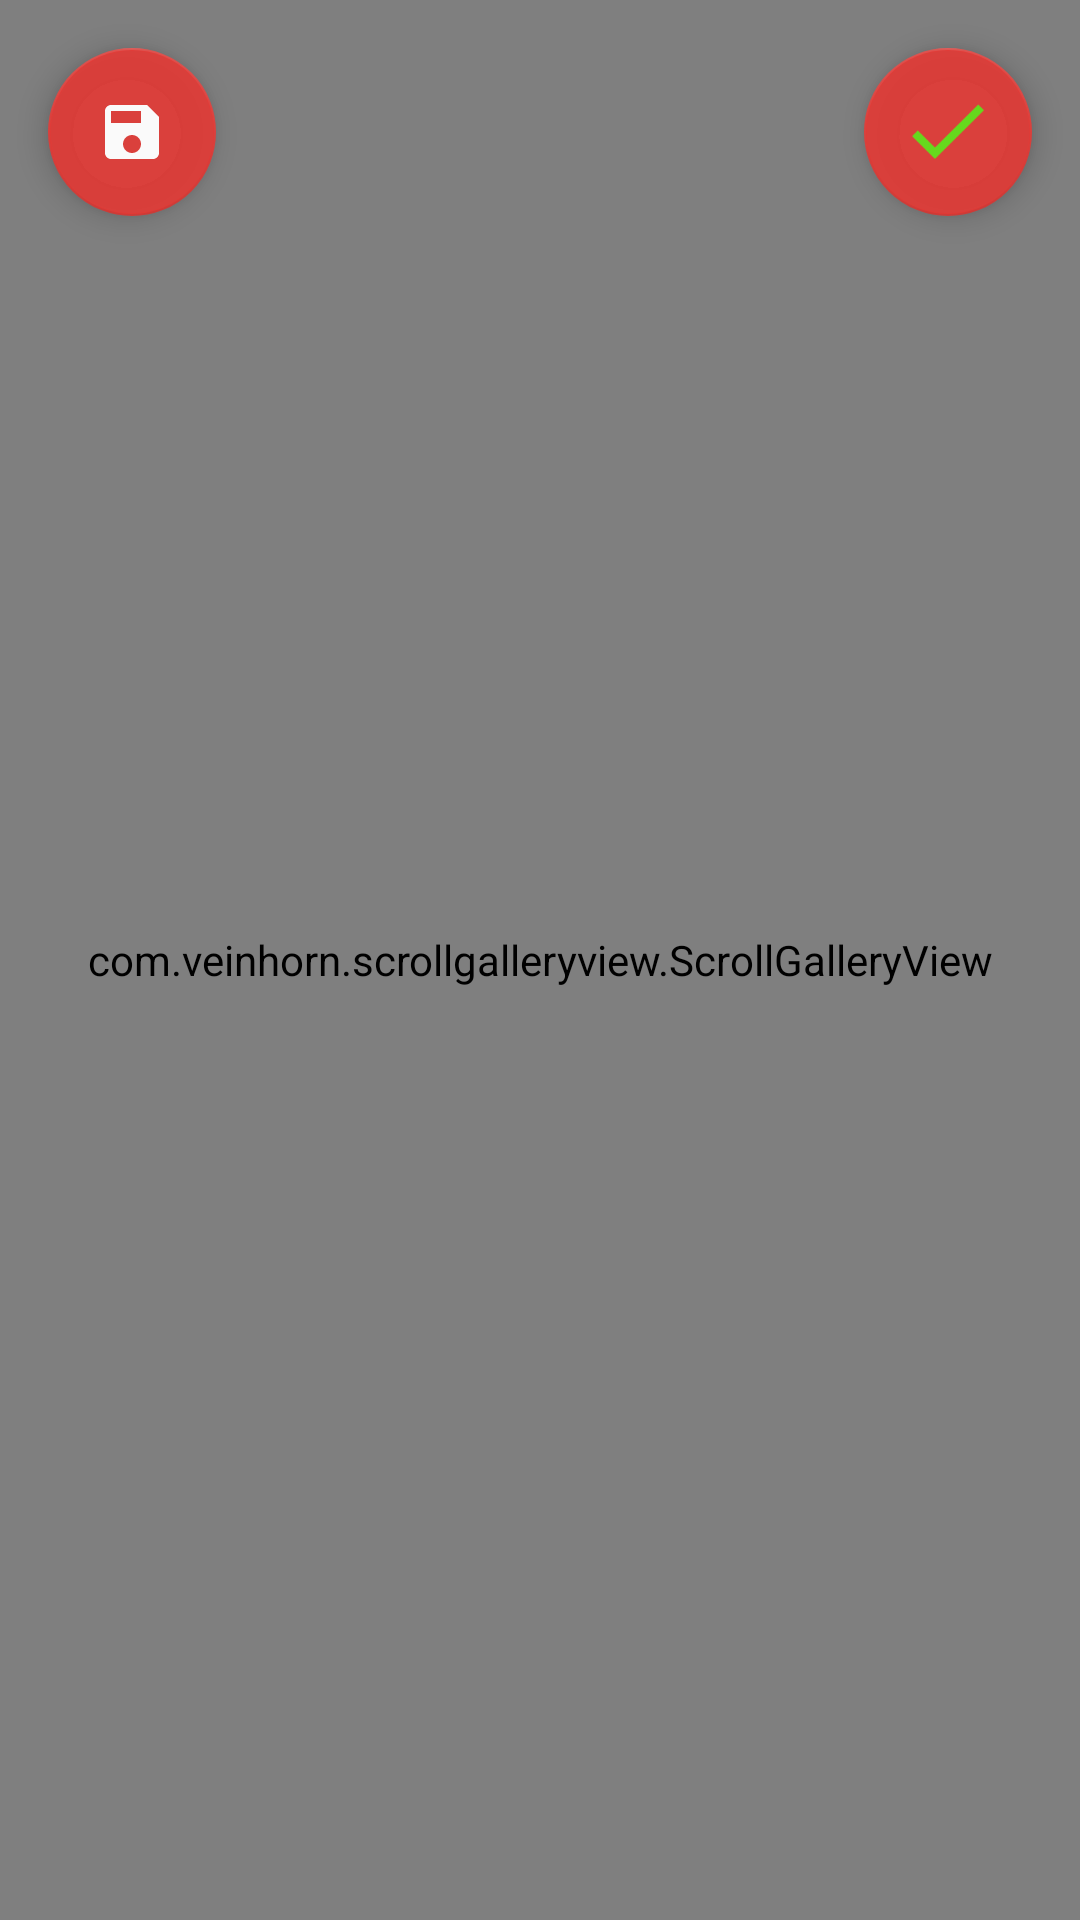

Android layout source for this screen:
<!-- AndroidManifest.xml: activity theme NoActionBar -->
<!-- res/layout/activity_gallery.xml -->
<?xml version="1.0" encoding="utf-8"?>
<android.support.design.widget.CoordinatorLayout xmlns:android="http://schemas.android.com/apk/res/android"
    xmlns:app="http://schemas.android.com/apk/res-auto"
    android:id="@+id/main_content"
    android:layout_width="match_parent"
    android:layout_height="match_parent">

    <com.veinhorn.scrollgalleryview.ScrollGalleryView
        android:id="@+id/scroll_gallery_view"
        android:layout_width="match_parent"
        android:layout_height="match_parent"
        android:background="#000" />

    <android.support.design.widget.FloatingActionButton
        android:id="@+id/fb_btn_accept"
        android:layout_width="wrap_content"
        android:layout_height="wrap_content"
        android:layout_gravity="top|end"
        android:layout_margin="16dp"
        android:src="@drawable/ic_done"
        app:layout_anchor="@id/scroll_gallery_view"
        app:layout_anchorGravity="top|right|end" />

    <android.support.design.widget.FloatingActionButton
        android:id="@+id/fb_btn_export"
        android:layout_width="wrap_content"
        android:layout_height="wrap_content"
        android:layout_gravity="top|start"
        android:layout_margin="16dp"
        app:layout_anchor="@id/scroll_gallery_view"
        app:layout_anchorGravity="top|left|start"
        app:srcCompat="@drawable/ic_save_24dp" />
</android.support.design.widget.CoordinatorLayout>
<!-- resources referenced by this layout -->
<resources>
  <!-- drawable ic_done: png bitmap (drawable-hdpi, 719 bytes) -->
  <!-- drawable ic_save_24dp (drawable) -->
  <vector android:autoMirrored="true" android:height="24dp"
      android:viewportHeight="24.0" android:viewportWidth="24.0"
      android:width="24dp" xmlns:android="http://schemas.android.com/apk/res/android">
      <path android:fillColor="#fafafa" android:pathData="M17,3L5,3c-1.11,0 -2,0.9 -2,2v14c0,1.1 0.89,2 2,2h14c1.1,0 2,-0.9 2,-2L21,7l-4,-4zM12,19c-1.66,0 -3,-1.34 -3,-3s1.34,-3 3,-3 3,1.34 3,3 -1.34,3 -3,3zM15,9L5,9L5,5h10v4z"/>
  </vector>
  <style name="NoActionBar" parent="AppTheme.NoActionBar">
          <item name="colorPrimary">@color/colorPrimary</item>
          <item name="android:textColor">@android:color/black</item>
          <item name="colorPrimaryDark">@color/colorPrimaryDark</item>
          <item name="colorAccent">@color/colorAccent</item>
          <item name="android:windowNoTitle">true</item>
          <item name="android:actionMenuTextColor">@android:color/black</item>
          <item name="android:itemTextAppearance">@android:color/black</item>
          <item name="android:buttonStyle">@style/MyButton</item>
      </style>
  <style name="AppTheme.NoActionBar" parent="Theme.AppCompat.Light.NoActionBar">
          <item name="windowActionBar">false</item>
          <item name="windowNoTitle">true</item>
      </style>
  <color name="colorPrimary">#558b2f</color>
  <color name="colorPrimaryDark">#000000</color>
  <color name="colorAccent">#e5e53935</color>
  <style name="MyButton" parent="android:Widget.Button">
          <item name="android:background">@drawable/button_state</item>
      </style>
  <!-- drawable button_state (drawable) -->
  <?xml version="1.0" encoding="utf-8"?>
  <selector xmlns:android="http://schemas.android.com/apk/res/android">
      <item android:state_selected="true" >
          <shape
              android:shape="rectangle">
              <gradient android:startColor="@color/colorPrimary"
                  android:endColor="@color/colorAccent"
                  android:angle="270" />
              <corners android:radius="@dimen/fab_margin" />
              <stroke android:width="5px"
                  android:color="@color/colorPrimary" />
          </shape>
      </item>
      <item android:state_pressed="true" >
          <shape
              android:shape="rectangle">
              <gradient android:startColor="@color/colorPrimaryDark"
                  android:endColor="@color/colorAccent"
                  android:angle="270" />
              <corners android:radius="@dimen/fab_margin" />
              <stroke android:width="5px"
                  android:color="@color/colorPrimary" />
          </shape>
      </item>
      <item android:state_pressed="true" android:state_selected="true" >
          <shape
              android:shape="rectangle">
              <gradient android:startColor="@color/colorPrimary"
                  android:endColor="@color/colorAccent"
                  android:angle="270" />
              <corners android:radius="@dimen/fab_margin" />
              <stroke android:width="5px"
                  android:color="@color/colorPrimary" />
          </shape>
      </item>
  </selector>
</resources>
